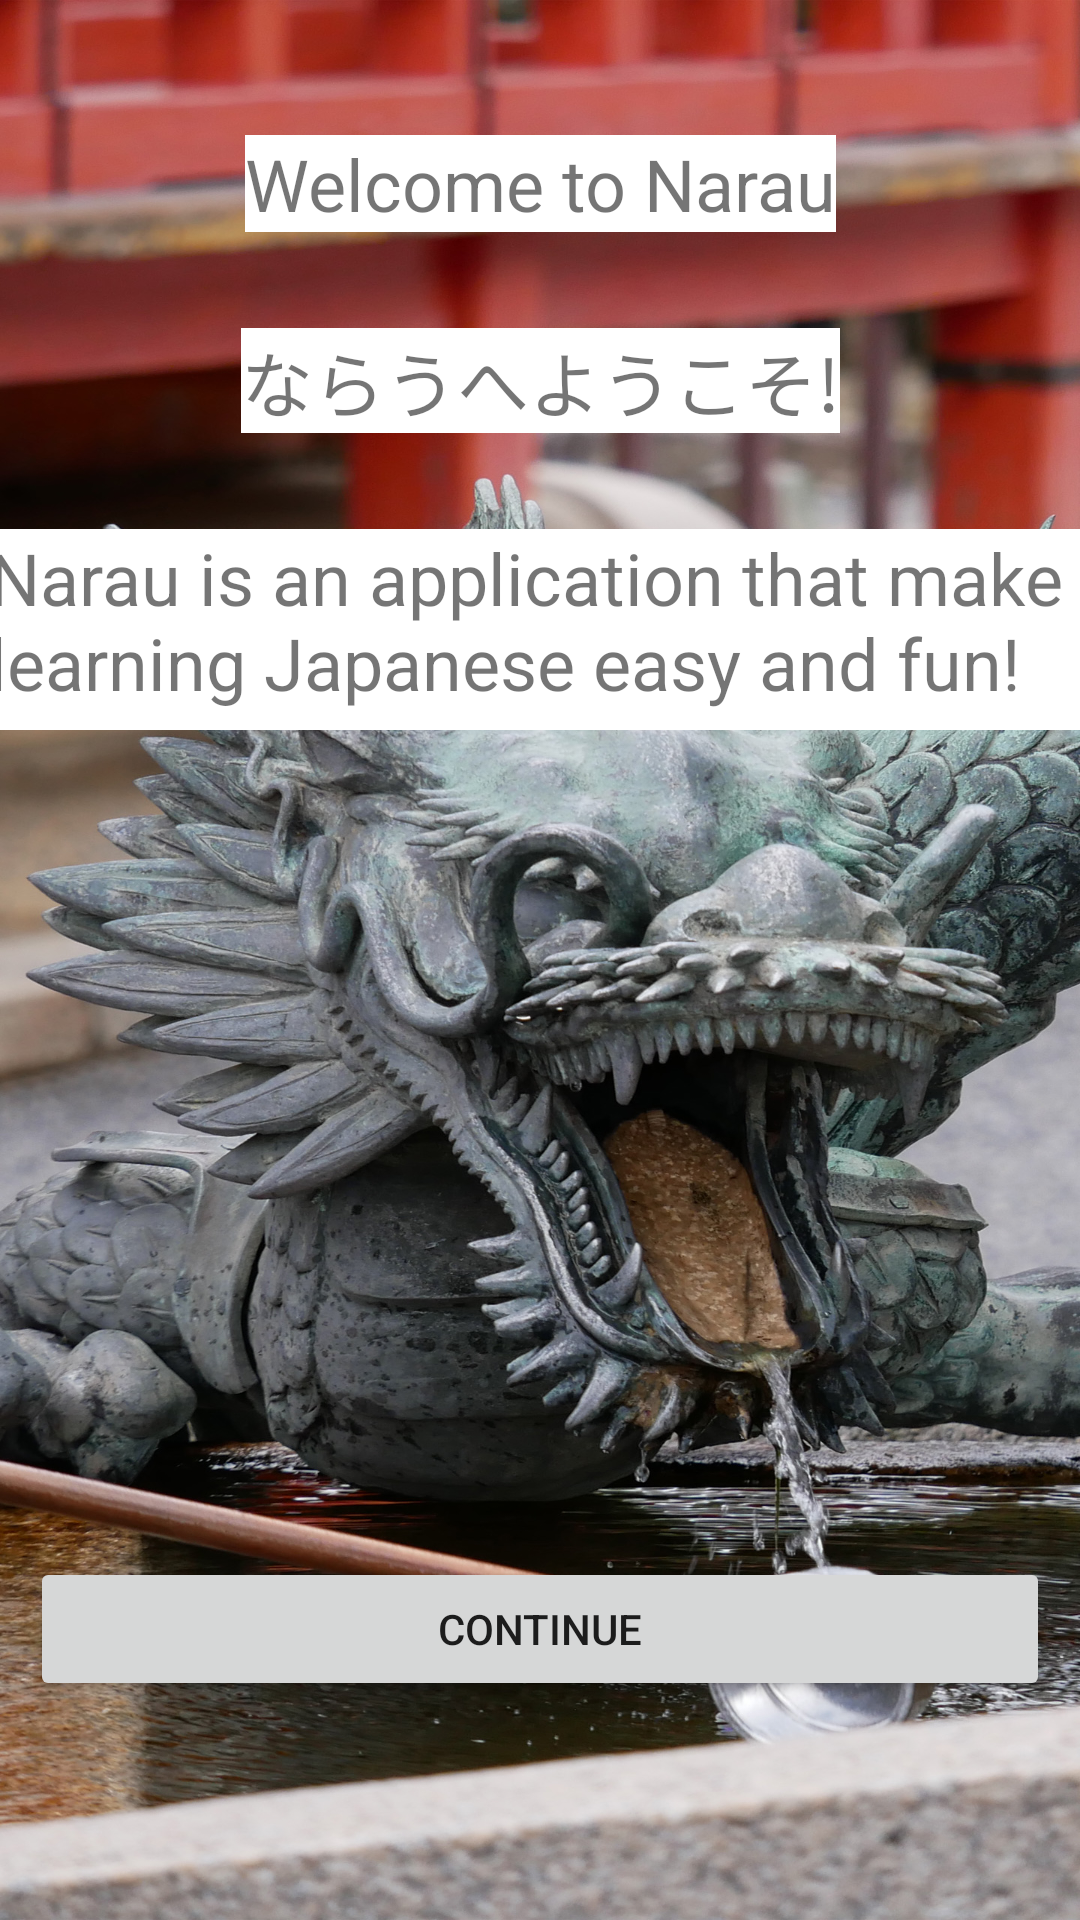

Produce the Android XML layout that renders to this screen, including the resource entries it uses.
<!-- AndroidManifest.xml: application theme Theme.Project_Narau -->
<!-- res/layout/fragment_welcome.xml -->
<?xml version="1.0" encoding="utf-8"?>
<androidx.constraintlayout.widget.ConstraintLayout xmlns:android="http://schemas.android.com/apk/res/android"
    xmlns:app="http://schemas.android.com/apk/res-auto"
    xmlns:tools="http://schemas.android.com/tools"
    android:layout_width="match_parent"
    android:layout_height="match_parent"
    android:background="@drawable/modified_image_size_dragon_statue_2"
    tools:context=".WelcomeFragment">

    

    <Button
        android:id="@+id/welcomeContinue"
        android:layout_width="0dp"
        android:layout_height="48dp"
        android:layout_marginStart="10dp"
        android:layout_marginEnd="10dp"
        android:layout_marginBottom="73dp"
        android:text="@string/Welcome_Continue"
        app:layout_constraintBottom_toBottomOf="parent"
        app:layout_constraintEnd_toEndOf="parent"
        app:layout_constraintStart_toStartOf="parent" />

    <TextView
        android:id="@+id/welcome_intro"
        android:layout_width="wrap_content"
        android:layout_height="wrap_content"
        android:layout_marginStart="107dp"
        android:layout_marginTop="45dp"
        android:layout_marginEnd="107dp"
        android:background="@color/white"
        android:text="Welcome to Narau"
        android:textSize="24sp"
        app:layout_constraintEnd_toEndOf="parent"
        app:layout_constraintStart_toStartOf="parent"
        app:layout_constraintTop_toTopOf="parent" />

    <TextView
        android:id="@+id/textView4"
        android:layout_width="368dp"
        android:layout_height="67dp"
        android:layout_marginStart="21dp"
        android:layout_marginTop="32dp"
        android:layout_marginEnd="21dp"
        android:background="@color/design_default_color_background"
        android:text="Narau is an application that make learning Japanese easy and fun!"
        android:textSize="24sp"
        app:layout_constraintEnd_toEndOf="parent"
        app:layout_constraintStart_toStartOf="parent"
        app:layout_constraintTop_toBottomOf="@+id/narauWelcomeJapanese" />

    <TextView
        android:id="@+id/narauWelcomeJapanese"
        android:layout_width="wrap_content"
        android:layout_height="wrap_content"
        android:layout_marginStart="105dp"
        android:layout_marginTop="32dp"
        android:layout_marginEnd="105dp"
        android:background="@color/white"
        android:text="ならうへようこそ!"
        android:textSize="24sp"
        app:layout_constraintEnd_toEndOf="parent"
        app:layout_constraintStart_toStartOf="parent"
        app:layout_constraintTop_toBottomOf="@+id/welcome_intro" />

</androidx.constraintlayout.widget.ConstraintLayout>
<!-- resources referenced by this layout -->
<resources>
  <!-- drawable modified_image_size_dragon_statue_2: jpg bitmap (drawable, 1003876 bytes) -->
  <string name="Welcome_Continue">Continue</string>
  <style name="Theme.Project_Narau" parent="Theme.MaterialComponents.DayNight.DarkActionBar">
          
          <item name="colorPrimary">@color/purple_500</item>
          <item name="colorPrimaryVariant">@color/purple_700</item>
          <item name="colorOnPrimary">@color/white</item>
          
          <item name="colorSecondary">@color/teal_200</item>
          <item name="colorSecondaryVariant">@color/teal_700</item>
          <item name="colorOnSecondary">@color/black</item>
          
          <item name="android:statusBarColor">?attr/colorPrimaryVariant</item>
          
      </style>
  <!-- not gathered from this repository: default colours our renderer supplied (Android Studio template values) -->
  <color name="purple_500">#FF6200EE</color>
  <color name="purple_700">#FF3700B3</color>
  <color name="teal_200">#FF03DAC5</color>
  <color name="teal_700">#FF018786</color>
  <color name="black">#FF000000</color>
  <color name="white">#FFFFFFFF</color>
</resources>
